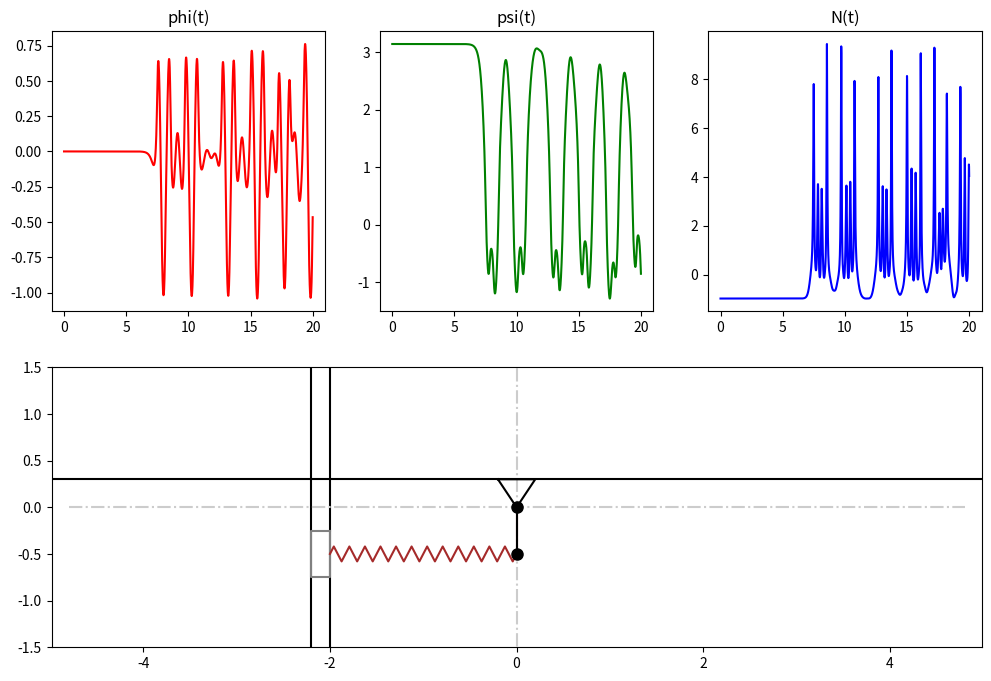

Source code (Python):
import numpy as np
import matplotlib.pyplot as plt
from scipy.integrate import odeint
from matplotlib.animation import FuncAnimation
from matplotlib.transforms import Affine2D

def Rot2D(X, Y, phi):
    X_r = X*np.cos(phi) - Y*np.sin(phi)
    Y_r = X*np.sin(phi) + Y*np.cos(phi)
    return X_r, Y_r

def EqOfMovement(y, t, l1, l2, c, m, g):
    """
    y = [phi, psi, dphi, dpsi].
    Возвращает [dphi, dpsi, ddphi, ddpsi].
    """
    phi = y[0]
    psi = y[1]
    dphi = y[2]
    dpsi = y[3]

    a11 = 2*l1
    a12 = l2*np.cos(psi - phi)
    a21 = l1*np.cos(psi - phi)
    a22 = l2

    b1 = -(2*g + (c*l1/m)*np.cos(phi))*np.sin(phi) + l2*(dpsi**2)*np.sin(psi - phi)
    b2 = -g*np.sin(psi) - l1*(dphi**2)*np.sin(psi - phi)

    det = a11*a22 - a12*a21
    ddphi = (a22*b1 - a12*b2)/det
    ddpsi = (-a21*b1 + a11*b2)/det

    return np.array([dphi, dpsi, ddphi, ddpsi], dtype=float)

def acceleration_array(Y, t, l1, l2, c, m, g):
    """
    Подсчёт (ddphi, ddpsi) на каждом шаге (t[i], Y[i]),
    вызывая EqOfMovement для каждого вектора состояния.
    """
    Npoints = len(t)
    out = np.zeros_like(Y)
    for i in range(Npoints):
        out[i] = EqOfMovement(Y[i], t[i], l1, l2, c, m, g)
    return out

def main():
    # Параметры и начальные условия
    m = 0.1
    l1 = 0.5
    l2 = 0.5
    c = 5
    g = 9.81
    phi0 = 0
    psi0 = np.pi
    d_phi0 = 0
    d_psi0 = 0

    # Визуальные параметры
    l0 = 2
    w_box = 0.5
    h_box = 0.2
    xbox = np.array([-w_box/2, w_box/2, w_box/2, -w_box/2, -w_box/2])
    ybox = np.array([ h_box/2, h_box/2, -h_box/2, -h_box/2,  h_box/2])

    # Сетка времени
    t_fin = 20
    Nt = 2001
    t = np.linspace(0, t_fin, Nt)

    # Интегрируем систему
    y0 = [phi0, psi0, d_phi0, d_psi0]
    Y = odeint(EqOfMovement, y0, t, args=(l1, l2, c, m, g))

    phi = Y[:,0]
    psi = Y[:,1]
    d_phi = Y[:,2]
    d_psi = Y[:,3]

    # Получаем ускорения
    Ydot = acceleration_array(Y, t, l1, l2, c, m, g)
    dd_phi = Ydot[:,2]
    dd_psi = Ydot[:,3]

    # Формула для N:
    N = m*(
        g*np.cos(psi)
        - l1*(dd_phi*np.sin(psi - phi) - d_phi**2*np.cos(psi - phi))
        + l2*(d_psi**2)
    )

    # Построим графики φ(t), ψ(t), N(t)
    fig = plt.figure(figsize=(12,8))
    ax1 = fig.add_subplot(2,3,1)
    ax1.plot(t, phi, 'r')
    ax1.set_title("phi(t)")

    ax2 = fig.add_subplot(2,3,2)
    ax2.plot(t, psi, 'g')
    ax2.set_title("psi(t)")

    ax3 = fig.add_subplot(2,3,3)
    ax3.plot(t, N, 'b')
    ax3.set_title("N(t)")

    # Для анимации
    xM1 = l1*np.cos(phi)
    yM1 = l1*np.sin(phi)
    xM2 = xM1 + l2*np.cos(psi)
    yM2 = yM1 + l2*np.sin(psi)

    ax_anim = fig.add_subplot(2,1,2)
    ax_anim.axis("equal")
    ax_anim.set_xlim([-1.5, 1.5])
    ax_anim.set_ylim([-1.5, 1.5])

    # Поворот системы координат на -90°
    rot = Affine2D().rotate_deg(-90)
    ax_anim.transData = rot + ax_anim.transData

    # Стенки, оси, крепление
    ax_anim.plot([-5, 5], [-l0, -l0], color='black')
    ax_anim.plot([-5, 5], [-l0 - h_box, -l0 - h_box], color='black')
    ax_anim.plot([0, 0], [-4.8, 4.8], color=(0.8, 0.8, 0.8), linestyle='-.')
    ax_anim.plot([-4.8, 4.8], [0, 0], color=(0.8, 0.8, 0.8), linestyle='-.')

    ax_anim.plot([-0.3, -0.3], [-5, 5], color='black')
    ax_anim.plot([-0.3, 0, -0.3, -0.3], [-0.2, 0, 0.2, -0.2], color='black')

    # Коробка (серый), пружина (коричневый), стержни (коричневый/чёрный), массы (чёрные)
    box = ax_anim.plot(xbox + xM1[0], ybox - l0 - h_box/2, color='gray')[0]
    lM1 = ax_anim.plot([0, xM1[0]], [0, yM1[0]], color='brown')[0]
    lM2 = ax_anim.plot([xM1[0], xM2[0]], [yM1[0], yM2[0]], color='black')[0]

    n = 24
    hh = 0.08
    xP_help = np.linspace(0, 1, 2*n + 1)
    yP_help = hh*np.sin((np.pi/2)*np.arange(2*n + 1))
    xP, yP = Rot2D(xP_help, yP_help, np.pi/2)
    spring = ax_anim.plot(xP + xM1[0], yP*(l0 + yM1[0]) - l0, color='brown')[0]

    ax_anim.plot(0, 0, marker='o', markerfacecolor='white')
    M1 = ax_anim.plot(xM1[0], yM1[0], marker='o', color='black', ms=8)[0]
    M2 = ax_anim.plot(xM2[0], yM2[0], marker='o', color='black', ms=8)[0]

    def animate(i):
        lM1.set_data([0, xM1[i]], [0, yM1[i]])
        lM2.set_data([xM1[i], xM2[i]], [yM1[i], yM2[i]])
        box.set_data(xbox + xM1[i], ybox - l0 - h_box/2)
        spring.set_data(xP + xM1[i], yP*(l0 + yM1[i]) - l0)
        M1.set_data([xM1[i]], [yM1[i]])
        M2.set_data([xM2[i]], [yM2[i]])
        return lM1, lM2, box, spring, M1, M2

    anim = FuncAnimation(fig, animate, frames=Nt, interval=1)
    plt.show()

if __name__ == "__main__":
    main()
